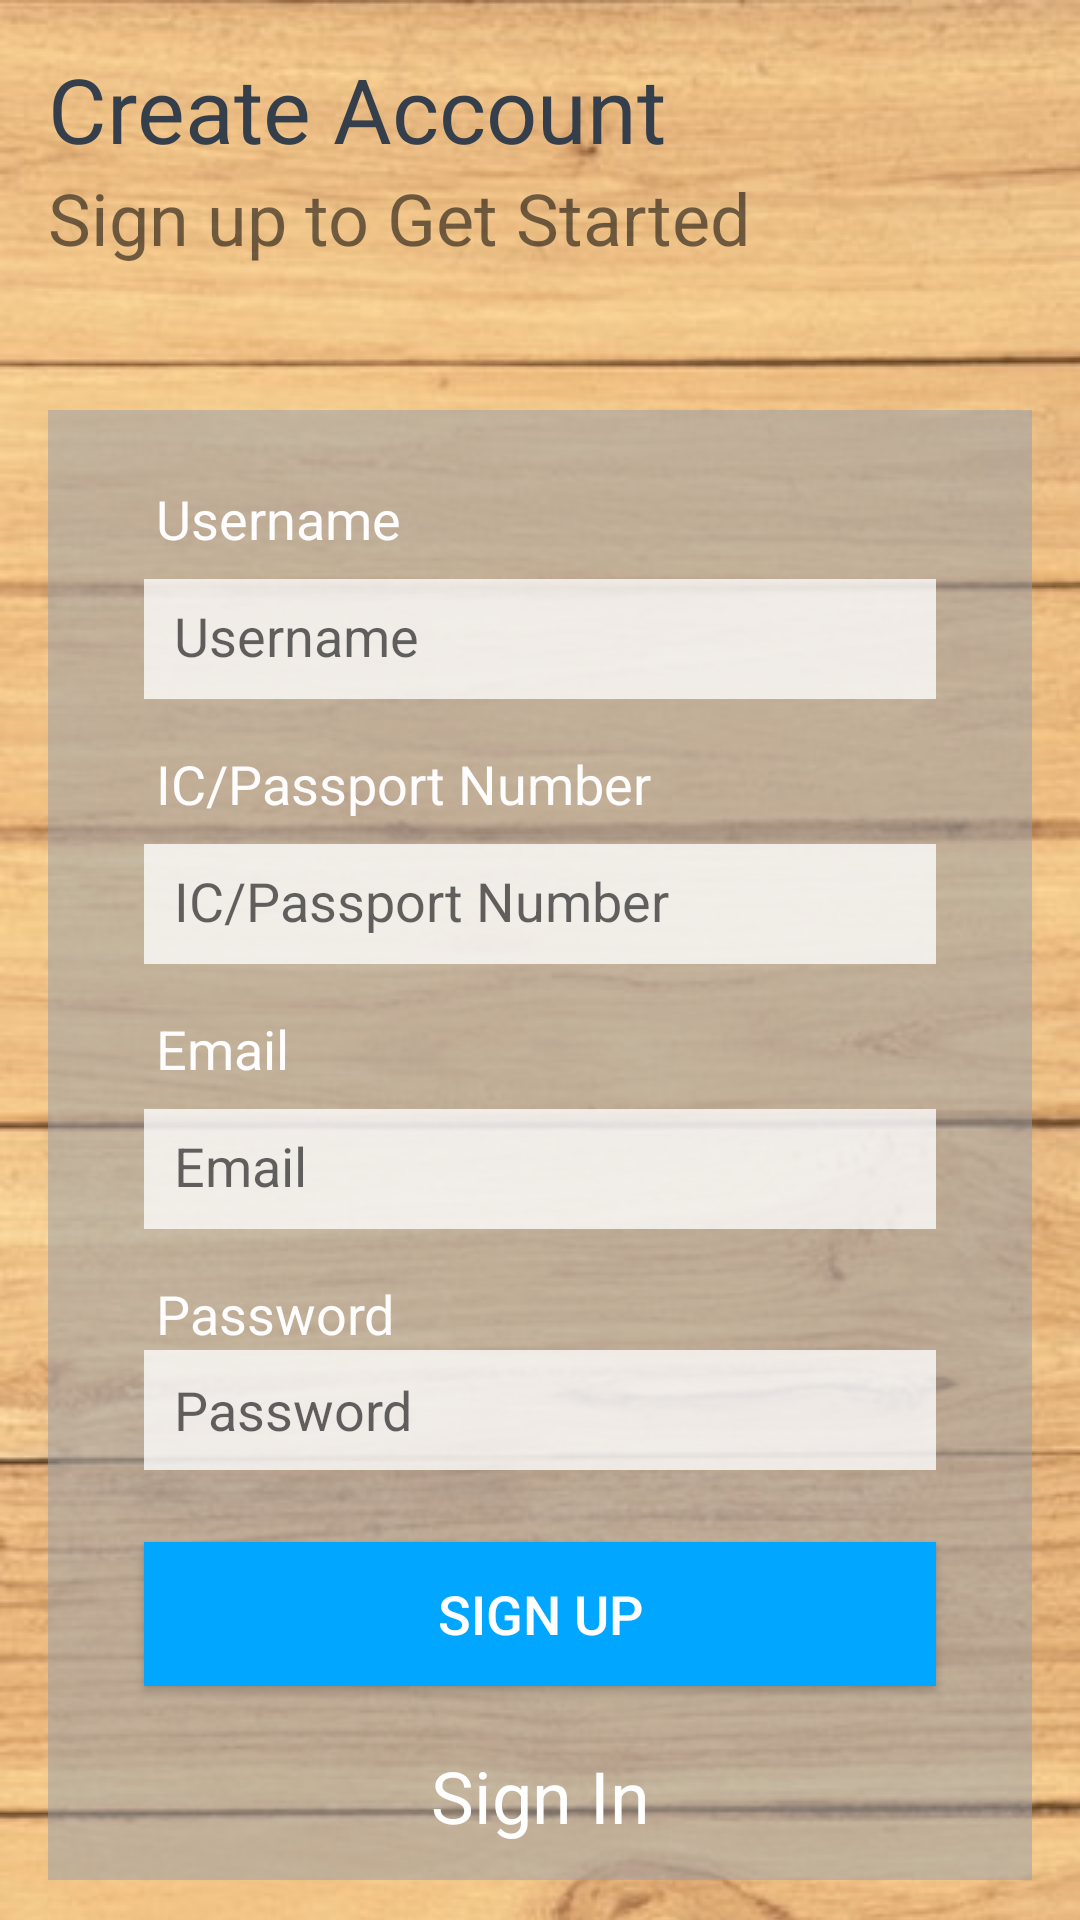

This screen was rendered from an Android layout file. Write that file and the resources it references.
<!-- AndroidManifest.xml: application theme AppTheme -->
<!-- res/layout/activity_signup.xml -->
<?xml version="1.0" encoding="utf-8"?>
<androidx.constraintlayout.widget.ConstraintLayout xmlns:android="http://schemas.android.com/apk/res/android"
    xmlns:app="http://schemas.android.com/apk/res-auto"
    xmlns:tools="http://schemas.android.com/tools"
    android:layout_width="match_parent"
    android:layout_height="match_parent"
    tools:context=".activities.Signup">

    <RelativeLayout
        android:id="@+id/relativeLayout2"
        android:layout_width="0dp"
        android:layout_height="490dp"
        android:layout_marginStart="16dp"
        android:layout_marginLeft="16dp"
        android:layout_marginTop="48dp"
        android:layout_marginEnd="16dp"
        android:layout_marginRight="16dp"
        android:background="#83969FAA"
        app:layout_constraintEnd_toEndOf="parent"
        app:layout_constraintStart_toStartOf="parent"
        app:layout_constraintTop_toBottomOf="@+id/textView2"/>

    <EditText
        android:id="@+id/et_sign_up_email"
        android:layout_width="0dp"
        android:layout_height="40dp"
        android:layout_marginStart="48dp"
        android:layout_marginLeft="48dp"
        android:layout_marginTop="8dp"
        android:layout_marginEnd="48dp"
        android:layout_marginRight="48dp"
        android:background="#C4FFFFFF"
        android:ems="10"
        android:hint="@string/email"
        android:includeFontPadding="false"
        android:inputType="textEmailAddress"
        android:paddingLeft="@dimen/edit_padding"
        android:paddingRight="@dimen/edit_padding"
        app:layout_constraintEnd_toEndOf="parent"
        app:layout_constraintHorizontal_bias="1.0"
        app:layout_constraintStart_toStartOf="parent"
        app:layout_constraintTop_toBottomOf="@+id/textViewEmail" />

    <TextView
        android:id="@+id/textViewEmail"
        android:layout_width="wrap_content"
        android:layout_height="wrap_content"
        android:layout_marginTop="16dp"
        android:text="@string/email"
        android:textColor="#FFFDFD"
        android:textSize="18sp"
        app:layout_constraintStart_toStartOf="@+id/textViewSignUsername"
        app:layout_constraintTop_toBottomOf="@+id/et_sign_up_ic_passport" />

    <TextView
        android:id="@+id/textView7"
        android:layout_width="wrap_content"
        android:layout_height="wrap_content"
        android:layout_marginTop="16dp"
        android:text="@string/ic_num"
        android:textColor="#FFFDFD"
        android:textSize="18sp"
        app:layout_constraintStart_toStartOf="@+id/textViewSignUsername"
        app:layout_constraintTop_toBottomOf="@+id/et_sign_up_username" />

    <EditText
        android:id="@+id/et_sign_up_ic_passport"
        android:layout_width="0dp"
        android:layout_height="40dp"
        android:layout_marginStart="48dp"
        android:layout_marginLeft="48dp"
        android:layout_marginTop="8dp"
        android:layout_marginEnd="48dp"
        android:layout_marginRight="48dp"
        android:background="#C4FFFFFF"
        android:ems="10"
        android:hint="@string/ic_num"
        android:includeFontPadding="false"
        android:inputType="text"
        android:paddingLeft="@dimen/edit_padding"
        android:paddingRight="@dimen/edit_padding"
        app:layout_constraintEnd_toEndOf="parent"
        app:layout_constraintHorizontal_bias="1.0"
        app:layout_constraintStart_toStartOf="parent"
        app:layout_constraintTop_toBottomOf="@+id/textView7" />

    <TextView
        android:id="@+id/textView"
        android:layout_width="0dp"
        android:layout_height="wrap_content"
        android:layout_marginStart="16dp"

        android:layout_marginLeft="16dp"
        android:layout_marginTop="16dp"
        android:layout_marginEnd="16dp"
        android:layout_marginRight="16dp"
        android:text="@string/create_account"
        android:textColor="@color/grey_color"
        android:textSize="30sp"
        app:layout_constraintEnd_toEndOf="parent"
        app:layout_constraintStart_toStartOf="parent"
        app:layout_constraintTop_toTopOf="parent" />

    <TextView
        android:id="@+id/textView2"
        android:layout_width="0dp"
        android:layout_height="wrap_content"
        android:layout_marginStart="16dp"
        android:layout_marginLeft="16dp"
        android:layout_marginEnd="16dp"
        android:layout_marginRight="16dp"
        android:text="@string/sign_up"
        android:textSize="24sp"
        app:layout_constraintEnd_toEndOf="parent"
        app:layout_constraintStart_toStartOf="parent"
        app:layout_constraintTop_toBottomOf="@+id/textView" />

    <EditText
        android:id="@+id/et_sign_up_username"
        android:layout_width="0dp"
        android:layout_height="40dp"
        android:layout_marginStart="48dp"
        android:layout_marginLeft="48dp"
        android:layout_marginTop="8dp"
        android:layout_marginEnd="48dp"
        android:layout_marginRight="48dp"
        android:background="#C4FFFFFF"
        android:ems="10"
        android:hint="@string/username"
        android:includeFontPadding="false"
        android:inputType="textPersonName"
        android:paddingLeft="@dimen/edit_padding"
        android:paddingRight="@dimen/edit_padding"
        app:layout_constraintEnd_toEndOf="parent"
        app:layout_constraintHorizontal_bias="0.0"
        app:layout_constraintStart_toStartOf="parent"
        app:layout_constraintTop_toBottomOf="@+id/textViewSignUsername" />

    <TextView
        android:id="@+id/textViewSignUsername"
        android:layout_width="wrap_content"
        android:layout_height="wrap_content"
        android:layout_marginStart="52dp"
        android:layout_marginLeft="52dp"
        android:layout_marginTop="24dp"
        android:text="@string/username"
        android:textColor="#FFFDFD"
        android:textSize="18sp"
        app:layout_constraintStart_toStartOf="parent"
        app:layout_constraintTop_toTopOf="@+id/relativeLayout2" />

    <TextView
        android:id="@+id/textView3"
        android:layout_width="wrap_content"
        android:layout_height="wrap_content"
        android:layout_marginTop="16dp"
        android:text="@string/password"
        android:textColor="#FFFDFD"
        android:textSize="18sp"
        app:layout_constraintStart_toStartOf="@+id/textViewSignUsername"
        app:layout_constraintTop_toBottomOf="@+id/et_sign_up_email" />

    <EditText
        android:id="@+id/et_sign_up_password"
        android:layout_width="0dp"
        android:layout_height="40dp"
        android:layout_marginStart="48dp"
        android:layout_marginLeft="48dp"
        android:layout_marginEnd="48dp"
        android:layout_marginRight="48dp"
        android:background="#C4FFFFFF"
        android:ems="10"
        android:hint="@string/password"
        android:inputType="textPassword"
        android:paddingLeft="@dimen/edit_padding"
        android:paddingRight="@dimen/edit_padding"
        app:layout_constraintEnd_toEndOf="parent"
        app:layout_constraintStart_toStartOf="parent"
        app:layout_constraintTop_toBottomOf="@+id/textView3" />

    <Button
        android:id="@+id/buttonSignUp"
        android:layout_width="0dp"
        android:layout_height="wrap_content"
        android:layout_marginStart="48dp"
        android:layout_marginLeft="48dp"
        android:layout_marginTop="24dp"
        android:layout_marginEnd="48dp"
        android:layout_marginRight="48dp"
        android:background="#00A6FF"
        android:text="@string/signup"
        android:textColor="#FFFFFF"
        android:textSize="18sp"
        app:layout_constraintEnd_toEndOf="parent"
        app:layout_constraintStart_toStartOf="parent"
        app:layout_constraintTop_toBottomOf="@+id/et_sign_up_password" />

    <TextView
        android:id="@+id/textViewSignIn"
        android:layout_width="wrap_content"
        android:layout_height="wrap_content"
        android:layout_marginStart="8dp"
        android:layout_marginLeft="8dp"
        android:layout_marginTop="16dp"
        android:layout_marginEnd="8dp"
        android:layout_marginRight="8dp"
        android:layout_marginBottom="8dp"
        android:text="@string/sign_in"
        android:textColor="@color/white"
        android:textSize="24sp"
        app:layout_constraintBottom_toBottomOf="@+id/relativeLayout2"
        app:layout_constraintEnd_toEndOf="parent"
        app:layout_constraintStart_toStartOf="parent"
        app:layout_constraintTop_toBottomOf="@+id/buttonSignUp" />


</androidx.constraintlayout.widget.ConstraintLayout>
<!-- resources referenced by this layout -->
<resources>
  <color name="grey_color">#FF343F4B</color>
  <color name="white">#FFFFFFFF</color>
  <dimen name="edit_padding">10dp</dimen>
  <string name="create_account">Create Account</string>
  <string name="email">Email</string>
  <string name="ic_num">IC/Passport Number</string>
  <string name="password">Password</string>
  <string name="sign_in">Sign In</string>
  <string name="sign_up">Sign up to Get Started</string>
  <string name="signup">Sign Up</string>
  <string name="username">Username</string>
  <style name="AppTheme" parent="Theme.AppCompat.Light.DarkActionBar">
          
          <item name="actionBarStyle">@style/MyActionBar</item>
          
          <item name="android:windowBackground">@drawable/app_background</item>
          
          <item name="actionBarTheme">@style/ToolbarTheme</item>
      </style>
  <style name="MyActionBar" parent="@style/Widget.AppCompat.Light.ActionBar.Solid.Inverse">
          <item name="background">@color/barBrown</item>
          <item name="titleTextStyle">@style/MyActionBarTitle</item>
      </style>
  <!-- drawable app_background (drawable) -->
  <?xml version="1.0" encoding="utf-8"?>
  <bitmap xmlns:android="http://schemas.android.com/apk/res/android"
  
      android:src="@drawable/background"
      android:tileMode="repeat">
  
  </bitmap>
  <style name="ToolbarTheme" parent="@style/ThemeOverlay.AppCompat.ActionBar">
          <item name="android:textColorPrimary">@color/black</item>
      </style>
  <color name="barBrown">#B8977E</color>
  <style name="MyActionBarTitle" parent="@style/TextAppearance.AppCompat.Widget.ActionBar.Title">
          <item name="android:textColor">@color/black</item>
          <item name="fontFamily">@font/berkshire_swash</item>
          <item name="android:fontFamily">@font/berkshire_swash</item>
  
      </style>
  <!-- drawable background: jpg bitmap (drawable, 371053 bytes) -->
  <color name="black">#FF000000</color>
</resources>
